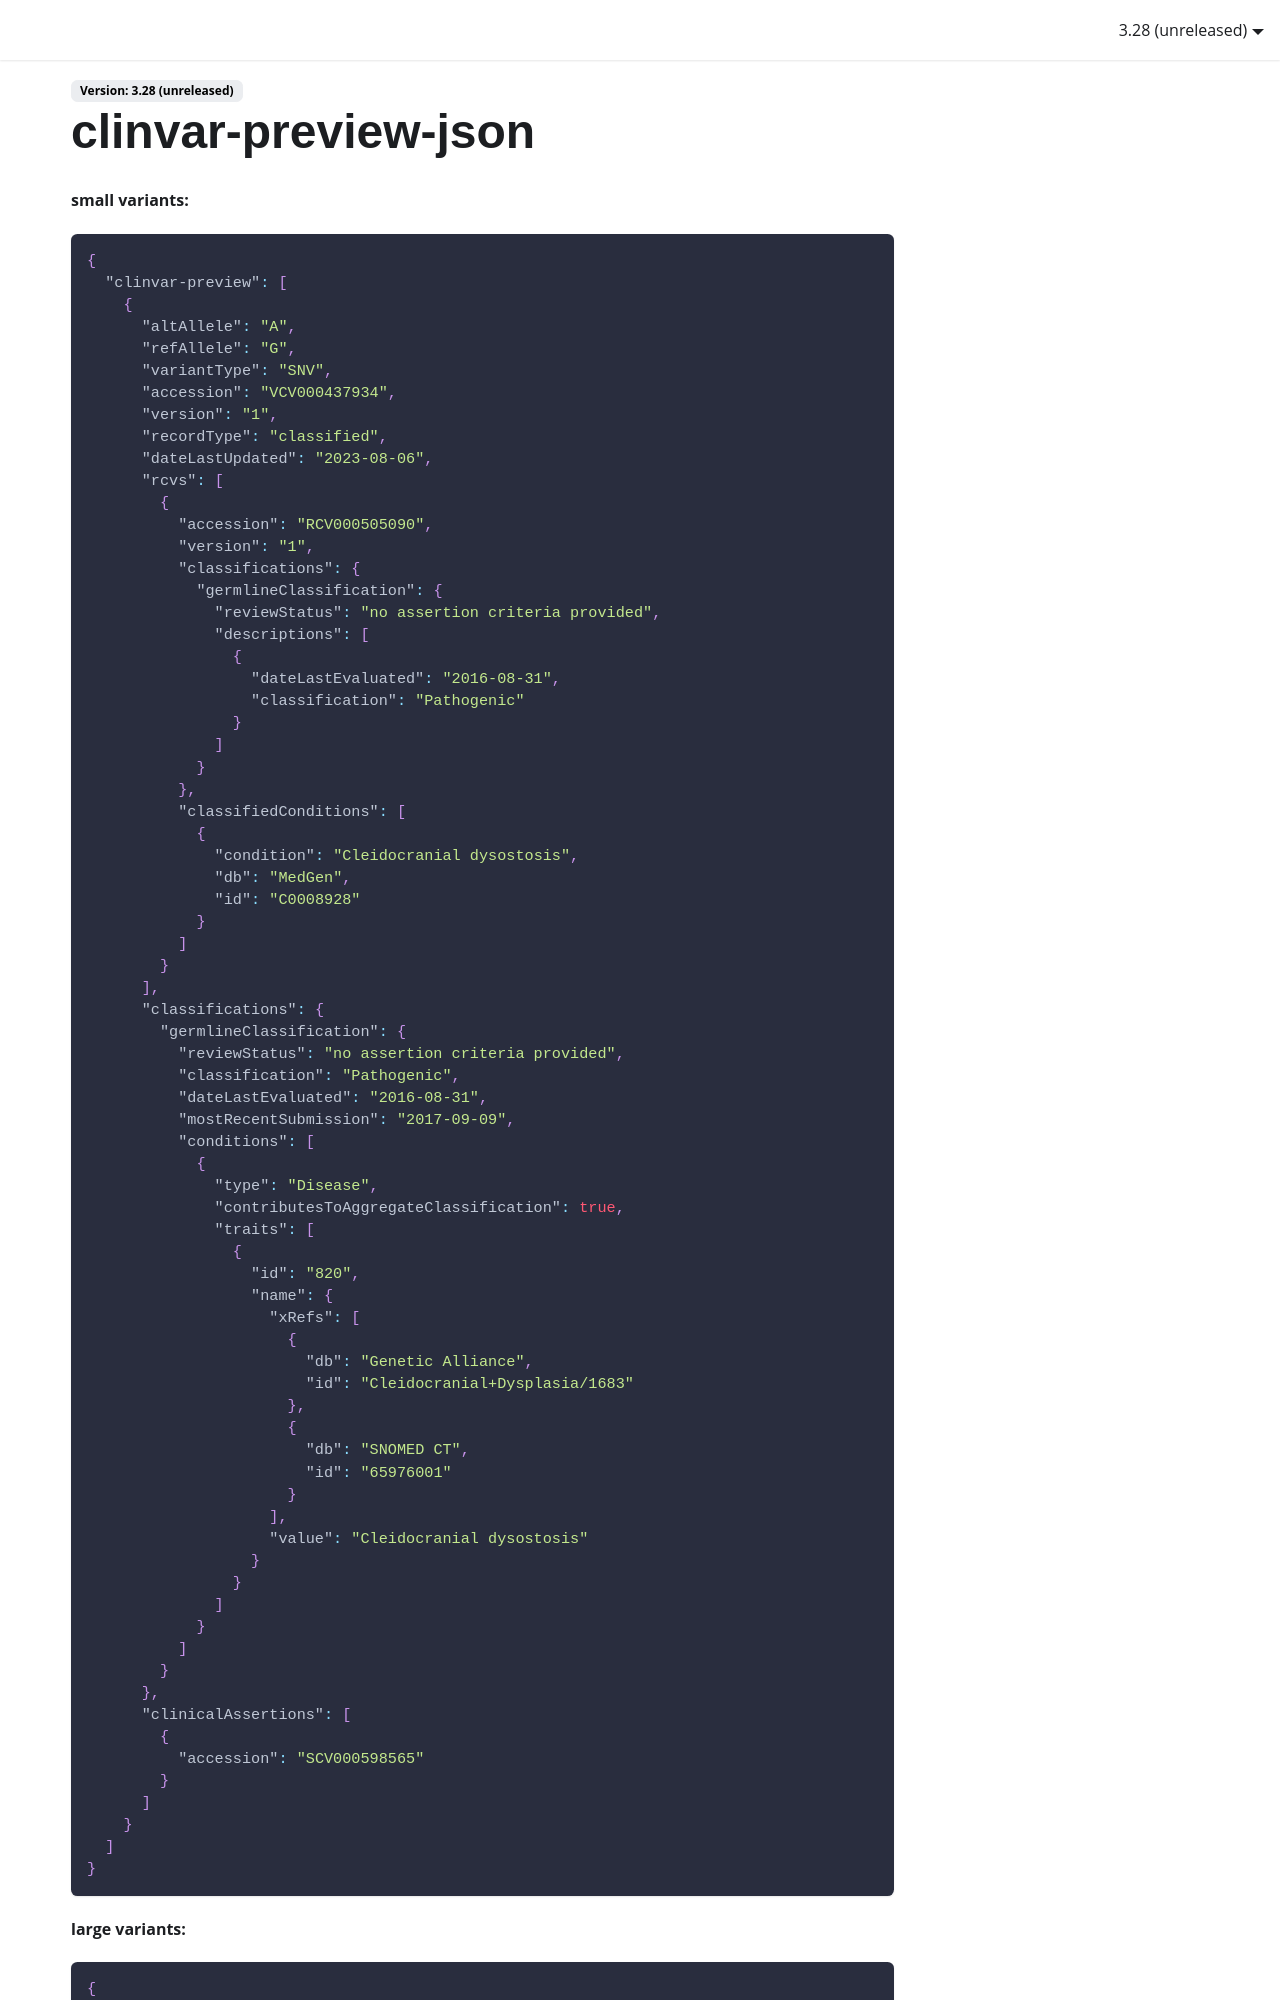

repository: Illumina/IlluminaConnectedAnnotationsDocumentation · page: data-sources/clinvar-preview-json/index.html · generator: docusaurus

**small variants:**

```json
{
  "clinvar-preview": [
    {
      "altAllele": "A",
      "refAllele": "G",
      "variantType": "SNV",
      "accession": "VCV000437934",
      "version": "1",
      "recordType": "classified",
      "dateLastUpdated": "2023-08-06",
      "rcvs": [
        {
          "accession": "RCV000505090",
          "version": "1",
          "classifications": {
            "germlineClassification": {
              "reviewStatus": "no assertion criteria provided",
              "descriptions": [
                {
                  "dateLastEvaluated": "2016-08-31",
                  "classification": "Pathogenic"
                }
              ]
            }
          },
          "classifiedConditions": [
            {
              "condition": "Cleidocranial dysostosis",
              "db": "MedGen",
              "id": "C0008928"
            }
          ]
        }
      ],
      "classifications": {
        "germlineClassification": {
          "reviewStatus": "no assertion criteria provided",
          "classification": "Pathogenic",
          "dateLastEvaluated": "2016-08-31",
          "mostRecentSubmission": "2017-09-09",
          "conditions": [
            {
              "type": "Disease",
              "contributesToAggregateClassification": true,
              "traits": [
                {
                  "id": "820",
                  "name": {
                    "xRefs": [
                      {
                        "db": "Genetic Alliance",
                        "id": "Cleidocranial+Dysplasia/1683"
                      },
                      {
                        "db": "SNOMED CT",
                        "id": "65976001"
                      }
                    ],
                    "value": "Cleidocranial dysostosis"
                  }
                }
              ]
            }
          ]
        }
      },
      "clinicalAssertions": [
        {
          "accession": "SCV000598565"
        }
      ]
    }
  ]
}
```

**large variants:**
